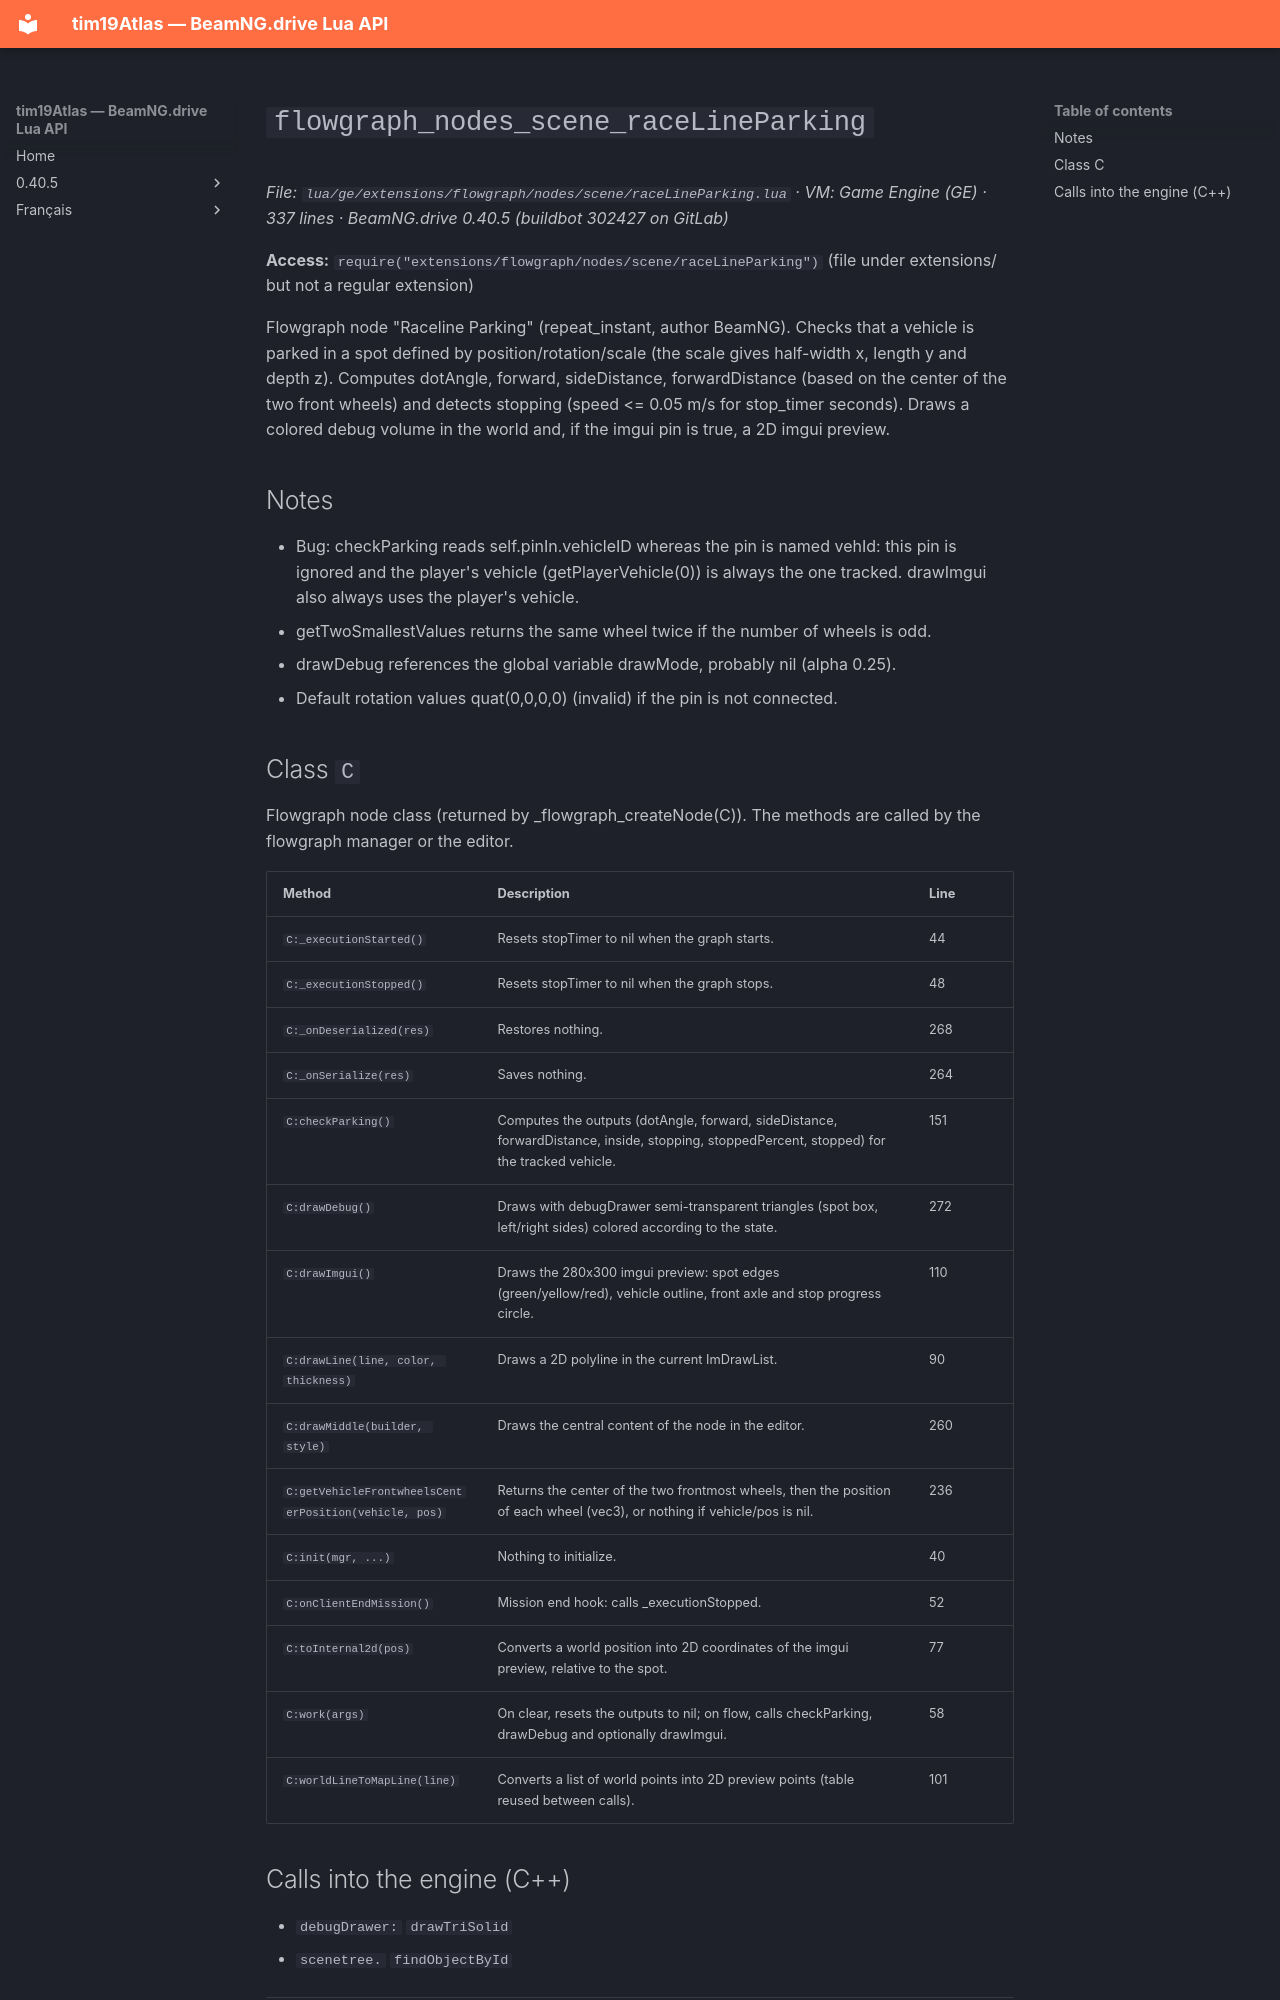

repository: Tim0219800/beamng-lua-atlas · page: 0.40.5/ge/extensions/flowgraph/nodes/scene/raceLineParking.html · generator: mkdocs

# `flowgraph_nodes_scene_raceLineParking`

*File: `lua/ge/extensions/flowgraph/nodes/scene/raceLineParking.lua` · VM: Game Engine (GE) · 337 lines · BeamNG.drive 0.40.5 (buildbot 302427 on GitLab)*

**Access:** `require("extensions/flowgraph/nodes/scene/raceLineParking")` (file under extensions/ but not a regular extension)

Flowgraph node "Raceline Parking" (repeat_instant, author BeamNG). Checks that a vehicle is parked in a spot defined by position/rotation/scale (the scale gives half-width x, length y and depth z). Computes dotAngle, forward, sideDistance, forwardDistance (based on the center of the two front wheels) and detects stopping (speed <= 0.05 m/s for stop_timer seconds). Draws a colored debug volume in the world and, if the imgui pin is true, a 2D imgui preview.

## Notes

- Bug: checkParking reads self.pinIn.vehicleID whereas the pin is named vehId: this pin is ignored and the player's vehicle (getPlayerVehicle(0)) is always the one tracked. drawImgui also always uses the player's vehicle.
- getTwoSmallestValues returns the same wheel twice if the number of wheels is odd.
- drawDebug references the global variable drawMode, probably nil (alpha 0.25).
- Default rotation values quat(0,0,0,0) (invalid) if the pin is not connected.

## Class `C`

Flowgraph node class (returned by _flowgraph_createNode(C)). The methods are called by the flowgraph manager or the editor.

| Method | Description | Line |
|---|---|---|
| `C:_executionStarted()` | Resets stopTimer to nil when the graph starts. | 44 |
| `C:_executionStopped()` | Resets stopTimer to nil when the graph stops. | 48 |
| `C:_onDeserialized(res)` | Restores nothing. | 268 |
| `C:_onSerialize(res)` | Saves nothing. | 264 |
| `C:checkParking()` | Computes the outputs (dotAngle, forward, sideDistance, forwardDistance, inside, stopping, stoppedPercent, stopped) for the tracked vehicle. | 151 |
| `C:drawDebug()` | Draws with debugDrawer semi-transparent triangles (spot box, left/right sides) colored according to the state. | 272 |
| `C:drawImgui()` | Draws the 280x300 imgui preview: spot edges (green/yellow/red), vehicle outline, front axle and stop progress circle. | 110 |
| `C:drawLine(line, color, thickness)` | Draws a 2D polyline in the current ImDrawList. | 90 |
| `C:drawMiddle(builder, style)` | Draws the central content of the node in the editor. | 260 |
| `C:getVehicleFrontwheelsCenterPosition(vehicle, pos)` | Returns the center of the two frontmost wheels, then the position of each wheel (vec3), or nothing if vehicle/pos is nil. | 236 |
| `C:init(mgr, ...)` | Nothing to initialize. | 40 |
| `C:onClientEndMission()` | Mission end hook: calls _executionStopped. | 52 |
| `C:toInternal2d(pos)` | Converts a world position into 2D coordinates of the imgui preview, relative to the spot. | 77 |
| `C:work(args)` | On clear, resets the outputs to nil; on flow, calls checkParking, drawDebug and optionally drawImgui. | 58 |
| `C:worldLineToMapLine(line)` | Converts a list of world points into 2D preview points (table reused between calls). | 101 |
